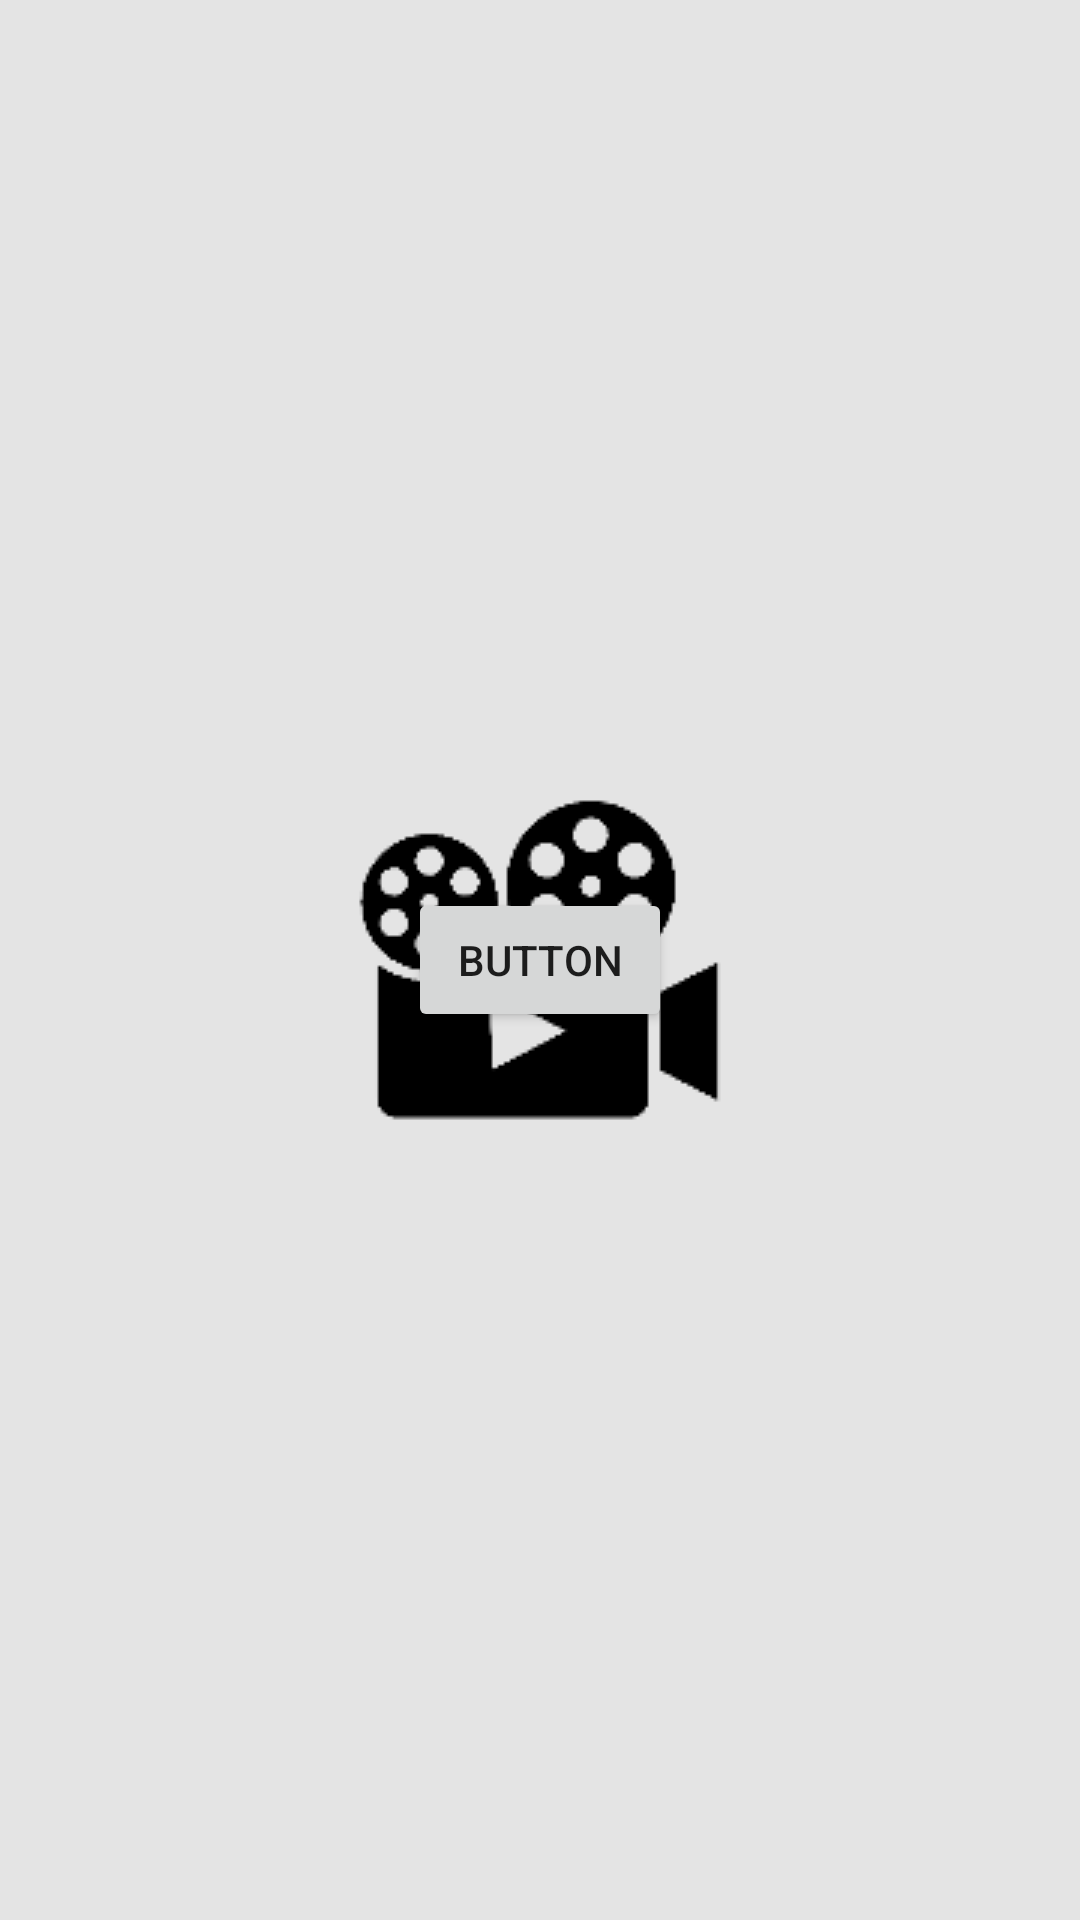

The Android layout XML behind this screen, and the referenced resources:
<!-- AndroidManifest.xml: application theme splashScreenTheme -->
<!-- res/layout/activity_coroutines_homework.xml -->
<?xml version="1.0" encoding="utf-8"?>
<androidx.constraintlayout.widget.ConstraintLayout xmlns:android="http://schemas.android.com/apk/res/android"
    xmlns:app="http://schemas.android.com/apk/res-auto"
    xmlns:tools="http://schemas.android.com/tools"
    android:layout_width="match_parent"
    android:layout_height="match_parent"
    tools:context=".Activities.CoroutinesHomework">

    <Button
        android:id="@+id/stopCoroutine"
        android:layout_width="wrap_content"
        android:layout_height="wrap_content"
        android:text="Button"
        app:layout_constraintBottom_toBottomOf="parent"
        app:layout_constraintEnd_toEndOf="parent"
        app:layout_constraintStart_toStartOf="parent"
        app:layout_constraintTop_toTopOf="parent" />
</androidx.constraintlayout.widget.ConstraintLayout>
<!-- resources referenced by this layout -->
<resources>
  <style name="splashScreenTheme" parent="Theme.MaterialComponents.Light.NoActionBar">
          <item name="android:windowBackground">@drawable/splash_image</item>
          <item name="android:statusBarColor">@color/white</item>
          <item name="backgroundColor">@color/white</item>
      </style>
  <!-- drawable splash_image (drawable) -->
  <?xml version="1.0" encoding="utf-8"?>
  <layer-list xmlns:android="http://schemas.android.com/apk/res/android">
  
      <item android:drawable="@color/gray"/>
      <item>
          <bitmap android:gravity="center" android:src="@drawable/splash"/>
      </item>
  
  </layer-list>
  <color name="white">#FFFFFFFF</color>
  <color name="gray">#E4E4E4</color>
  <!-- drawable splash: png bitmap (drawable, 4009 bytes) -->
</resources>
